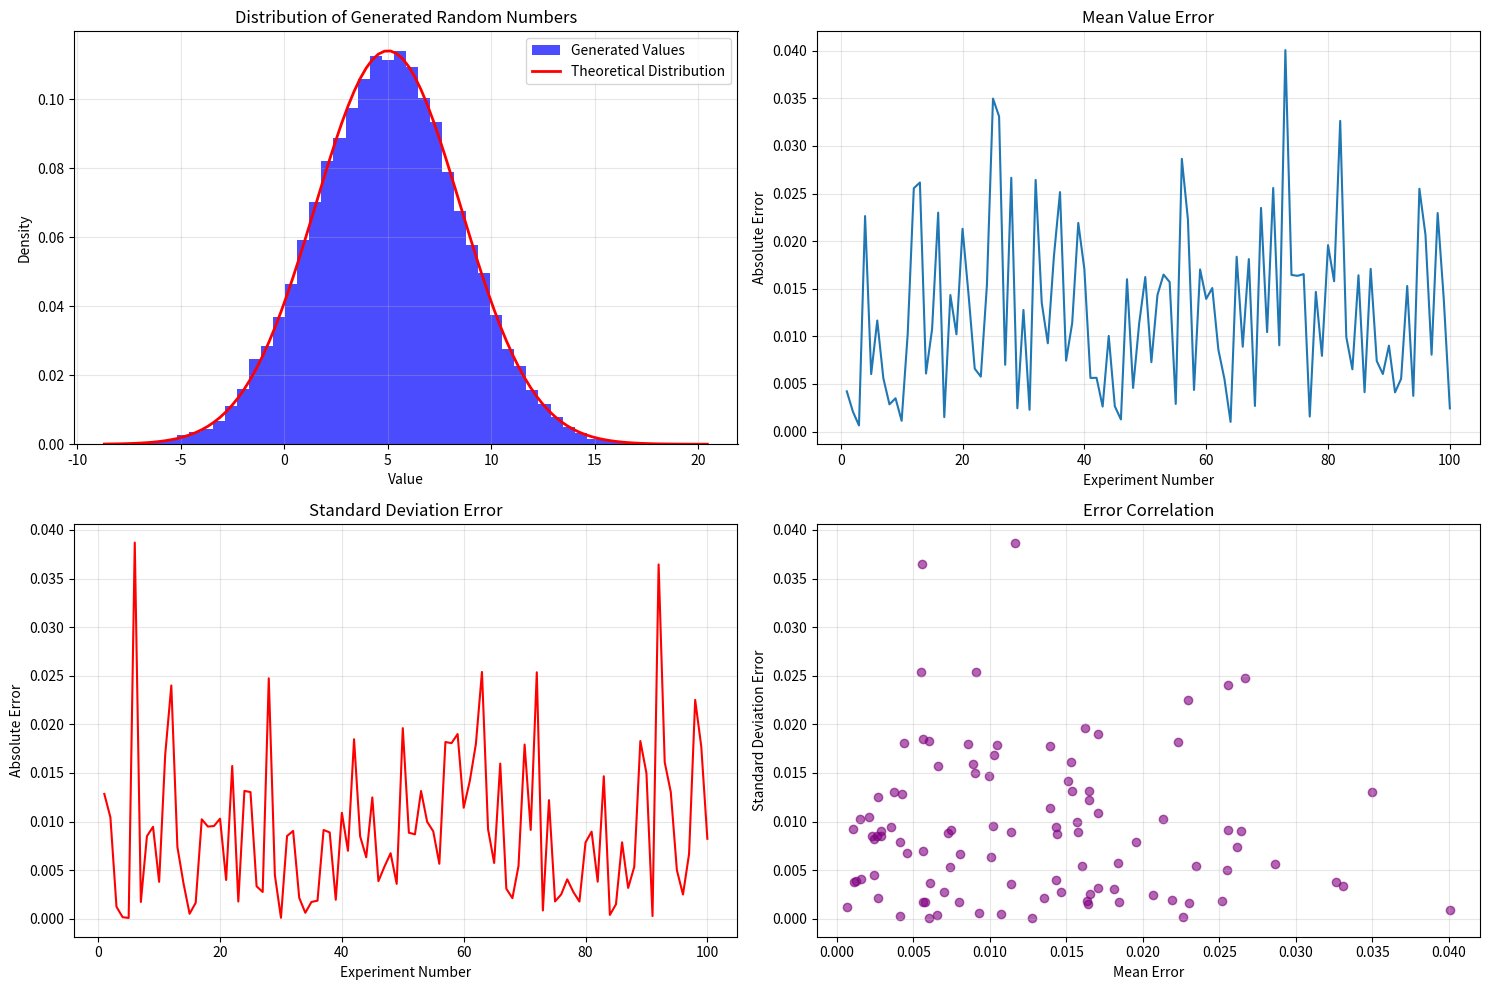

Generate this figure with matplotlib:
import numpy as np
import pandas as pd
import matplotlib.pyplot as plt
from scipy import stats
import os

# Constants
BUFFER_SIZE = 50000
MEAN = 5.0
SIGMA = 3.5
NUM_EXPERIMENTS = 100

class StatisticsValues:
    def __init__(self, mean, median, mode, variance, standard_deviation):
        self.mean = mean
        self.median = median
        self.mode = mode
        self.variance = variance
        self.standard_deviation = standard_deviation

def generate_random_sequence(size):
    """Generate random numbers using Box-Muller transform"""
    return np.random.normal(MEAN, SIGMA, size)

def calculate_statistics(values):
    """Calculate statistical measures for the given sequence"""
    mean = np.mean(values)
    median = np.median(values)
    # Calculate mode by rounding to 4 decimal places first
    rounded_values = np.round(values, 4)
    mode_result = stats.mode(rounded_values)
    # Handle both old and new scipy versions
    mode = mode_result.mode if isinstance(mode_result.mode, np.float64) else mode_result.mode[0]
    variance = np.var(values)
    std_dev = np.std(values)
    
    return StatisticsValues(mean, median, mode, variance, std_dev)

def save_sequence(values, filename):
    """Save the generated sequence to a file"""
    np.savetxt(filename, values, fmt='%.4f')

def run_experiments():
    """Run multiple experiments and track errors"""
    errors = []
    
    for experiment in range(1, NUM_EXPERIMENTS + 1):
        values = generate_random_sequence(BUFFER_SIZE)
        stats = calculate_statistics(values)
        
        errors.append({
            'experiment': experiment,
            'mean_error': abs(stats.mean - MEAN),
            'std_dev_error': abs(stats.standard_deviation - SIGMA)
        })
        
        if experiment % 10 == 0:
            print(f"Progress: {experiment}%")
    
    return pd.DataFrame(errors)

def plot_analysis(random_values, errors_df):
    """Create visualization plots"""
    plt.figure(figsize=(15, 10))
    
    # Plot 1: Distribution of random numbers
    plt.subplot(2, 2, 1)
    counts, bins, _ = plt.hist(random_values, bins=50, density=True, 
                              alpha=0.7, color='blue', 
                              label='Generated Values')
    
    x = np.linspace(min(bins), max(bins), 100)
    pdf = stats.norm.pdf(x, MEAN, SIGMA)
    plt.plot(x, pdf, 'r-', lw=2, label='Theoretical Distribution')
    plt.title('Distribution of Generated Random Numbers')
    plt.xlabel('Value')
    plt.ylabel('Density')
    plt.legend()
    plt.grid(True, alpha=0.3)
    
    # Plot 2: Mean error over experiments
    plt.subplot(2, 2, 2)
    plt.plot(errors_df['experiment'], errors_df['mean_error'],
             label='Mean Error')
    plt.title('Mean Value Error')
    plt.xlabel('Experiment Number')
    plt.ylabel('Absolute Error')
    plt.grid(True, alpha=0.3)
    
    # Plot 3: Standard deviation error over experiments
    plt.subplot(2, 2, 3)
    plt.plot(errors_df['experiment'], errors_df['std_dev_error'],
             color='red', label='Std Dev Error')
    plt.title('Standard Deviation Error')
    plt.xlabel('Experiment Number')
    plt.ylabel('Absolute Error')
    plt.grid(True, alpha=0.3)
    
    # Plot 4: Error correlation
    plt.subplot(2, 2, 4)
    plt.scatter(errors_df['mean_error'], errors_df['std_dev_error'],
               alpha=0.6, color='purple')
    plt.title('Error Correlation')
    plt.xlabel('Mean Error')
    plt.ylabel('Standard Deviation Error')
    plt.grid(True, alpha=0.3)
    
    plt.tight_layout()
    plt.show()

def main():
    # Create output directory if it doesn't exist
    os.makedirs('files', exist_ok=True)
    
    # Generate and save initial sequence
    random_values = generate_random_sequence(BUFFER_SIZE)
    save_sequence(random_values, 'files/Random_sequence.txt')
    
    # Run experiments and save errors
    errors_df = run_experiments()
    errors_df.to_csv('files/errors.txt', index=False)
    
    # Calculate and display final statistics
    final_stats = calculate_statistics(random_values)
    print("\nFinal Statistics:")
    print(f"Target Mean: {MEAN:.4f}, Actual Mean: {final_stats.mean:.4f}, "
          f"Error: {abs(final_stats.mean - MEAN):.4f}")
    print(f"Target Std Dev: {SIGMA:.4f}, Actual Std Dev: {final_stats.standard_deviation:.4f}, "
          f"Error: {abs(final_stats.standard_deviation - SIGMA):.4f}")
    print(f"Median: {final_stats.median:.4f}")
    print(f"Mode: {final_stats.mode:.4f}")
    print(f"Variance: {final_stats.variance:.4f}")
    
    # Create visualization plots
    plot_analysis(random_values, errors_df)

if __name__ == "__main__":
    main()